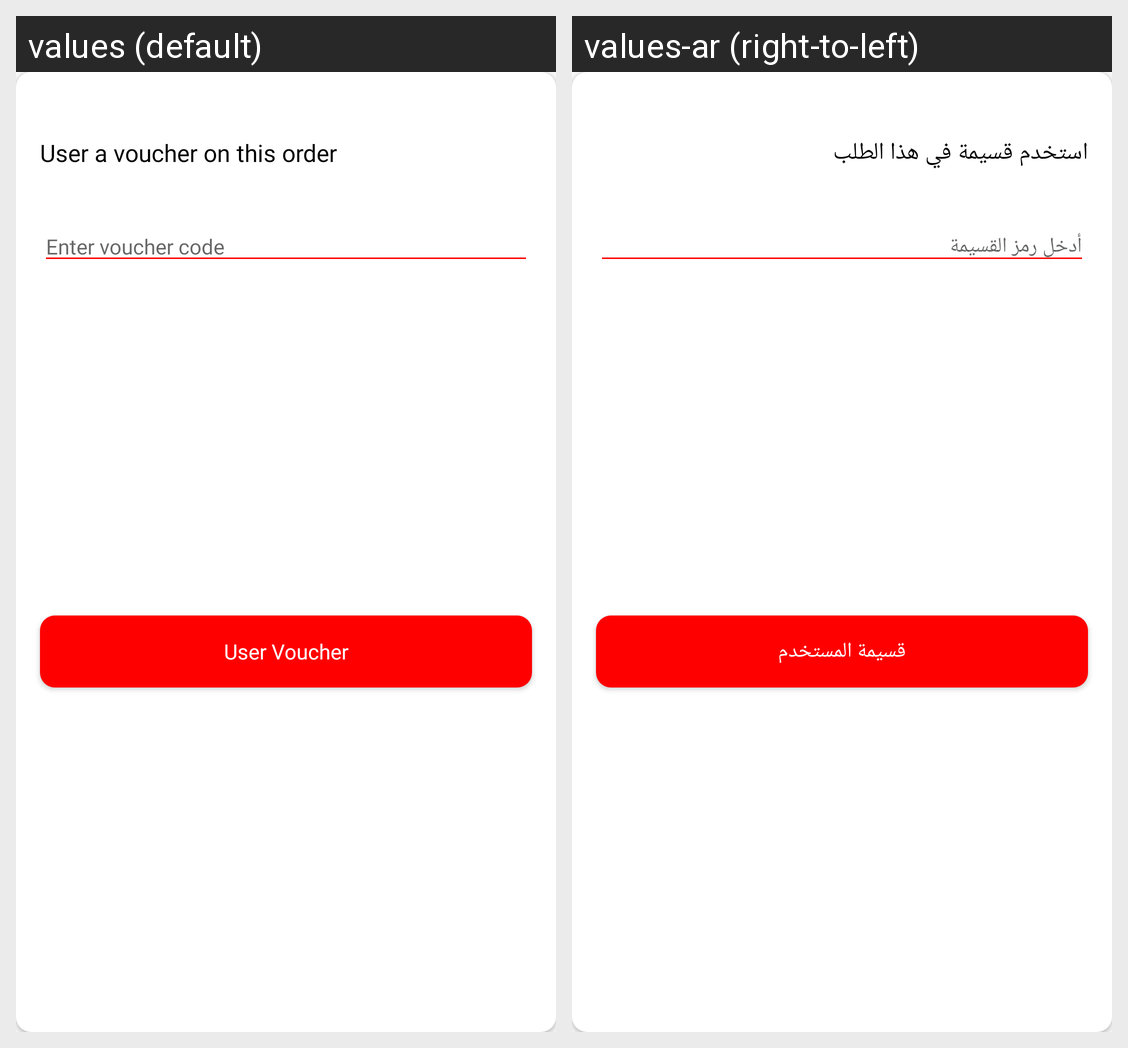

Locale-by-locale string values for the Android screen shown in this grid:
Android screen res/layout/bottom_sheet_voucher.xml rendered under 2 locales, left to right: values (default), values-ar (right-to-left). Device: Nexus 5 (rendered at 1080×1920; each locale shown at half size, 540×960, under a caption strip naming it); theme AppTheme.
Strings drawn on this screen, with the default value and each locale's value (text and hints the layout hard-codes, and strings that could not be matched under every locale, appear in the picture but are not listed):

user_a_voucher_on_this_order
  values: User a voucher on this order
  values-ar: استخدم قسيمة في هذا الطلب

enter_voucher_code
  values: Enter voucher code
  values-ar: أدخل رمز القسيمة

user_voucher
  values: User Voucher
  values-ar: قسيمة المستخدم
